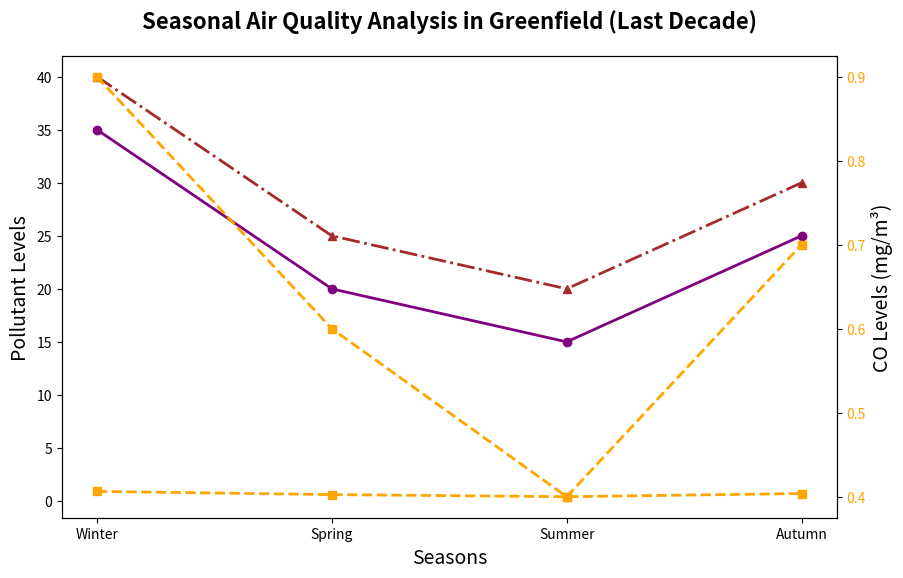

Recreate this plot in Python.
import matplotlib.pyplot as plt
import numpy as np

seasons = np.array(['Winter', 'Spring', 'Summer', 'Autumn'])
pm25_levels = np.array([35, 20, 15, 25])
co_levels = np.array([0.9, 0.6, 0.4, 0.7])
no2_levels = np.array([40, 25, 20, 30])

fig, ax = plt.subplots(figsize=(10, 6))

ax.plot(seasons, pm25_levels, marker='o', linestyle='-', color='purple', linewidth=2)
ax.plot(seasons, co_levels, marker='s', linestyle='--', color='orange', linewidth=2)
ax.plot(seasons, no2_levels, marker='^', linestyle='-.', color='brown', linewidth=2)

ax.set_title("Seasonal Air Quality Analysis in Greenfield (Last Decade)", fontsize=16, fontweight='bold', pad=20)
ax.set_xlabel("Seasons", fontsize=14)
ax.set_ylabel("Pollutant Levels", fontsize=14)

ax_right = ax.twinx()
ax_right.set_ylabel("CO Levels (mg/m³)", fontsize=14)
ax_right.plot(seasons, co_levels, marker='s', linestyle='--', color='orange', linewidth=2)
ax_right.tick_params(axis='y', labelcolor='orange')

plt.show()
